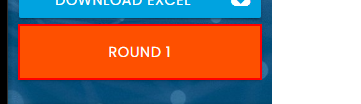
Workflow: GiG

Step 1: find the button in window 'Rpa Challenge' (msedge.exe)

Step 2 [then]: get-attribute of the button in window 'Rpa Challenge' (msedge.exe) (same screen as step 1)
